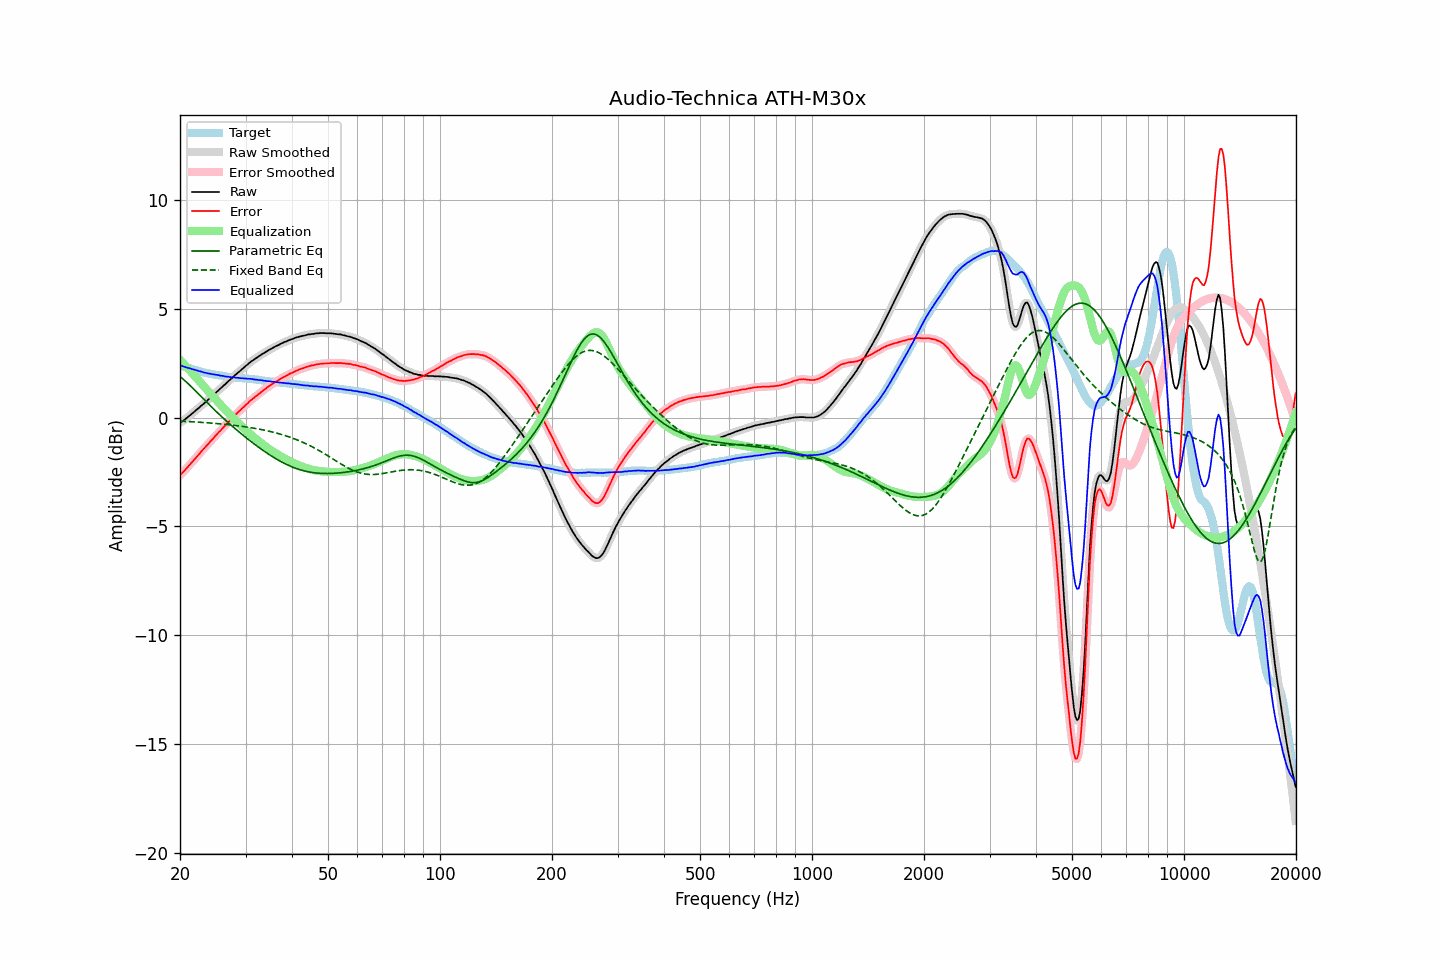

The data file committed next to this chart (first rows):
frequency, raw, error, smoothed, error_smoothed, equalization, parametric_eq, fixed_band_eq, equalized_raw, equalized_smoothed, target
20.00, -0.25, -2.65, -0.25, -2.65, 2.65, 1.88, -0.16, 2.40, 2.41, 2.40
20.20, -0.19, -2.57, -0.20, -2.57, 2.57, 1.82, -0.17, 2.38, 2.38, 2.38
20.40, -0.15, -2.50, -0.14, -2.50, 2.50, 1.76, -0.17, 2.35, 2.35, 2.35
20.61, -0.09, -2.42, -0.09, -2.42, 2.42, 1.70, -0.17, 2.32, 2.33, 2.33
20.81, -0.03, -2.34, -0.03, -2.34, 2.34, 1.63, -0.18, 2.31, 2.30, 2.31
21.02, 0.03, -2.25, 0.03, -2.25, 2.25, 1.56, -0.18, 2.28, 2.29, 2.28
21.23, 0.09, -2.17, 0.09, -2.17, 2.17, 1.49, -0.19, 2.26, 2.26, 2.26
21.44, 0.15, -2.09, 0.15, -2.09, 2.09, 1.42, -0.19, 2.24, 2.24, 2.24
21.66, 0.21, -2.01, 0.21, -2.01, 2.01, 1.35, -0.20, 2.22, 2.22, 2.22
21.87, 0.27, -1.93, 0.27, -1.93, 1.92, 1.27, -0.20, 2.19, 2.20, 2.20
22.09, 0.34, -1.84, 0.34, -1.84, 1.84, 1.20, -0.20, 2.18, 2.17, 2.18
22.31, 0.40, -1.76, 0.40, -1.75, 1.75, 1.12, -0.21, 2.15, 2.15, 2.16
22.54, 0.46, -1.67, 0.46, -1.67, 1.67, 1.05, -0.21, 2.13, 2.13, 2.13
22.76, 0.53, -1.58, 0.53, -1.58, 1.58, 0.98, -0.22, 2.12, 2.11, 2.11
22.99, 0.59, -1.50, 0.59, -1.50, 1.50, 0.90, -0.22, 2.09, 2.09, 2.09
23.22, 0.65, -1.42, 0.65, -1.42, 1.42, 0.83, -0.23, 2.07, 2.07, 2.07
23.45, 0.72, -1.34, 0.72, -1.34, 1.34, 0.75, -0.23, 2.06, 2.05, 2.06
23.69, 0.78, -1.26, 0.78, -1.25, 1.25, 0.68, -0.24, 2.03, 2.04, 2.04
23.92, 0.85, -1.17, 0.85, -1.17, 1.17, 0.60, -0.25, 2.02, 2.02, 2.03
24.16, 0.92, -1.08, 0.92, -1.09, 1.09, 0.53, -0.25, 2.01, 2.01, 2.01
24.40, 0.98, -1.01, 0.98, -1.01, 1.01, 0.46, -0.26, 1.99, 1.99, 1.99
24.65, 1.05, -0.94, 1.05, -0.93, 0.93, 0.39, -0.26, 1.98, 1.98, 1.98
24.89, 1.12, -0.84, 1.12, -0.85, 0.85, 0.31, -0.27, 1.97, 1.97, 1.96
25.14, 1.19, -0.76, 1.19, -0.76, 0.77, 0.24, -0.28, 1.96, 1.96, 1.95
25.39, 1.26, -0.68, 1.26, -0.68, 0.69, 0.17, -0.28, 1.95, 1.94, 1.94
25.65, 1.32, -0.61, 1.32, -0.61, 0.61, 0.10, -0.29, 1.93, 1.93, 1.93
25.91, 1.39, -0.53, 1.39, -0.53, 0.53, 0.03, -0.30, 1.92, 1.92, 1.92
26.16, 1.46, -0.45, 1.46, -0.45, 0.45, -0.03, -0.30, 1.91, 1.90, 1.91
26.43, 1.52, -0.37, 1.52, -0.37, 0.37, -0.10, -0.31, 1.89, 1.89, 1.89
26.69, 1.59, -0.29, 1.59, -0.29, 0.29, -0.17, -0.32, 1.88, 1.88, 1.88
26.96, 1.66, -0.21, 1.66, -0.21, 0.21, -0.23, -0.33, 1.87, 1.87, 1.87
27.23, 1.73, -0.13, 1.73, -0.13, 0.13, -0.30, -0.34, 1.86, 1.86, 1.86
27.50, 1.79, -0.06, 1.79, -0.06, 0.06, -0.36, -0.34, 1.85, 1.85, 1.85
27.77, 1.86, 0.01, 1.86, 0.02, -0.02, -0.43, -0.35, 1.84, 1.84, 1.85
28.05, 1.93, 0.09, 1.93, 0.09, -0.09, -0.49, -0.36, 1.84, 1.84, 1.84
28.33, 1.99, 0.16, 1.99, 0.17, -0.16, -0.55, -0.37, 1.83, 1.83, 1.83
28.62, 2.06, 0.23, 2.06, 0.23, -0.23, -0.62, -0.38, 1.82, 1.82, 1.82
28.90, 2.12, 0.31, 2.12, 0.30, -0.30, -0.68, -0.39, 1.82, 1.82, 1.81
29.19, 2.18, 0.37, 2.18, 0.37, -0.37, -0.74, -0.40, 1.81, 1.81, 1.81
29.48, 2.25, 0.45, 2.25, 0.44, -0.45, -0.80, -0.41, 1.81, 1.80, 1.80
29.78, 2.31, 0.51, 2.31, 0.51, -0.51, -0.86, -0.42, 1.79, 1.80, 1.80
30.08, 2.38, 0.59, 2.37, 0.58, -0.58, -0.92, -0.43, 1.80, 1.79, 1.79
30.38, 2.43, 0.64, 2.44, 0.65, -0.65, -0.98, -0.44, 1.78, 1.79, 1.79
30.68, 2.50, 0.72, 2.50, 0.72, -0.72, -1.03, -0.45, 1.78, 1.78, 1.78
30.99, 2.56, 0.79, 2.56, 0.78, -0.78, -1.09, -0.46, 1.78, 1.77, 1.77
31.30, 2.61, 0.84, 2.61, 0.85, -0.84, -1.15, -0.48, 1.77, 1.77, 1.77
31.61, 2.66, 0.91, 2.66, 0.91, -0.91, -1.20, -0.49, 1.75, 1.76, 1.75
31.93, 2.71, 0.97, 2.71, 0.96, -0.97, -1.26, -0.50, 1.74, 1.74, 1.74
32.24, 2.76, 1.02, 2.76, 1.02, -1.03, -1.31, -0.52, 1.74, 1.73, 1.74
32.57, 2.81, 1.08, 2.81, 1.08, -1.08, -1.37, -0.53, 1.73, 1.73, 1.73
32.89, 2.86, 1.14, 2.86, 1.14, -1.14, -1.42, -0.54, 1.72, 1.72, 1.72
33.22, 2.91, 1.20, 2.91, 1.20, -1.20, -1.47, -0.56, 1.71, 1.71, 1.71
33.55, 2.95, 1.26, 2.95, 1.26, -1.26, -1.53, -0.57, 1.69, 1.70, 1.70
33.89, 3.00, 1.32, 3.00, 1.31, -1.31, -1.58, -0.59, 1.69, 1.69, 1.68
34.23, 3.04, 1.37, 3.04, 1.37, -1.37, -1.63, -0.60, 1.67, 1.68, 1.67
34.57, 3.09, 1.42, 3.09, 1.42, -1.42, -1.68, -0.62, 1.67, 1.67, 1.67
34.92, 3.13, 1.47, 3.13, 1.47, -1.47, -1.72, -0.64, 1.66, 1.66, 1.66
35.27, 3.17, 1.52, 3.17, 1.52, -1.52, -1.77, -0.66, 1.65, 1.65, 1.65
35.62, 3.21, 1.57, 3.21, 1.57, -1.57, -1.82, -0.67, 1.64, 1.64, 1.64
35.97, 3.25, 1.62, 3.25, 1.61, -1.62, -1.86, -0.69, 1.63, 1.63, 1.63
... 635 more rows
